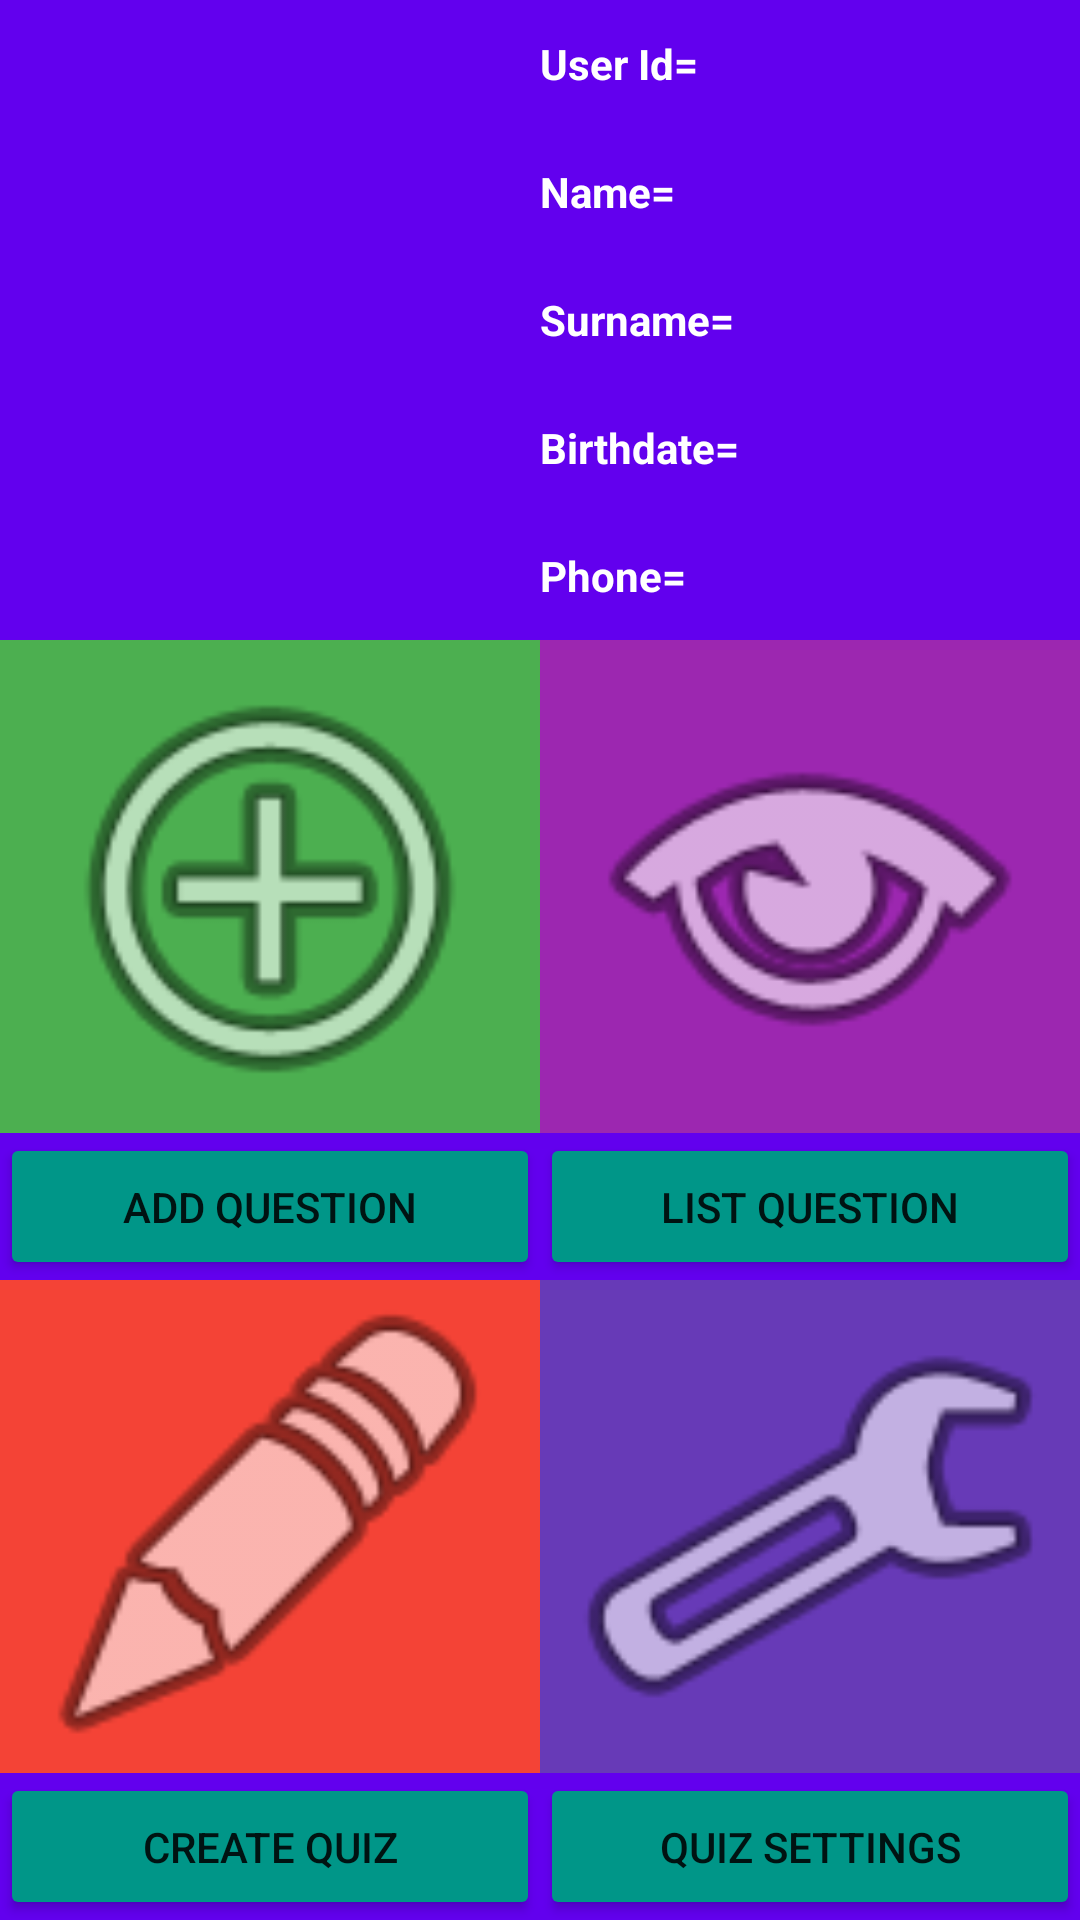

Reconstruct the res/layout file that produces this screen, plus the resources it refers to.
<!-- AndroidManifest.xml: application theme Theme.Odev -->
<!-- res/layout/activity_menu.xml -->
<?xml version="1.0" encoding="utf-8"?>
<LinearLayout xmlns:android="http://schemas.android.com/apk/res/android"
    xmlns:app="http://schemas.android.com/apk/res-auto"
    xmlns:tools="http://schemas.android.com/tools"
    android:layout_width="match_parent"
    android:layout_height="match_parent"
    android:background="@color/purple_500"
    android:orientation="vertical"
    tools:context=".MenuActivity">


    <LinearLayout
        android:layout_width="match_parent"
        android:layout_height="match_parent"
        android:orientation="vertical">

        <LinearLayout
            android:layout_width="match_parent"
            android:layout_height="match_parent"
            android:layout_weight="1"
            android:orientation="horizontal">

            <LinearLayout
                android:layout_width="match_parent"
                android:layout_height="match_parent"
                android:layout_weight="1"
                android:orientation="horizontal">

                <ImageView
                    android:id="@+id/imageViewUserMenu"
                    android:layout_width="wrap_content"
                    android:layout_height="match_parent"
                    android:layout_weight="1"
                    tools:srcCompat="@tools:sample/avatars" />
            </LinearLayout>

            <LinearLayout
                android:layout_width="match_parent"
                android:layout_height="match_parent"
                android:layout_weight="1"
                android:orientation="vertical">

                <LinearLayout
                    android:layout_width="match_parent"
                    android:layout_height="match_parent"
                    android:layout_weight="1"
                    android:orientation="vertical">

                    <TextView
                        android:id="@+id/userIdMenu"
                        android:layout_width="match_parent"
                        android:layout_height="match_parent"
                        android:gravity="center|left"
                        android:text="User Id="
                        android:textColor="@color/white"
                        android:textStyle="bold" />
                </LinearLayout>

                <LinearLayout
                    android:layout_width="match_parent"
                    android:layout_height="match_parent"
                    android:layout_weight="0.5"
                    android:orientation="vertical">

                    <LinearLayout
                        android:layout_width="match_parent"
                        android:layout_height="match_parent"
                        android:layout_weight="1"
                        android:orientation="vertical">

                        <TextView
                            android:id="@+id/nameMenu"
                            android:layout_width="match_parent"
                            android:layout_height="match_parent"
                            android:gravity="center|left"
                            android:text="Name="
                            android:textColor="@color/white"
                            android:textStyle="bold" />
                    </LinearLayout>

                    <LinearLayout
                        android:layout_width="match_parent"
                        android:layout_height="match_parent"
                        android:layout_weight="1"
                        android:orientation="vertical">

                        <TextView
                            android:id="@+id/surnameMenu"
                            android:layout_width="match_parent"
                            android:layout_height="match_parent"
                            android:gravity="center|left"
                            android:text="Surname="
                            android:textColor="@color/white"
                            android:textStyle="bold" />
                    </LinearLayout>

                    <LinearLayout
                        android:layout_width="match_parent"
                        android:layout_height="match_parent"
                        android:layout_weight="1"
                        android:orientation="vertical">

                        <TextView
                            android:id="@+id/birthDateMenu"
                            android:layout_width="match_parent"
                            android:layout_height="match_parent"
                            android:gravity="center|left"
                            android:text="Birthdate="
                            android:textColor="@color/white"
                            android:textStyle="bold" />
                    </LinearLayout>

                </LinearLayout>

                <LinearLayout
                    android:layout_width="match_parent"
                    android:layout_height="match_parent"
                    android:layout_weight="1"
                    android:orientation="vertical">

                    <TextView
                        android:id="@+id/gsmMenu"
                        android:layout_width="match_parent"
                        android:layout_height="match_parent"
                        android:gravity="center|left"
                        android:text="Phone="
                        android:textColor="@color/white"
                        android:textStyle="bold" />
                </LinearLayout>
            </LinearLayout>
        </LinearLayout>

        <LinearLayout
            android:layout_width="match_parent"
            android:layout_height="match_parent"
            android:layout_weight="1"
            android:orientation="horizontal">

            <LinearLayout
                android:layout_width="match_parent"
                android:layout_height="match_parent"
                android:layout_weight="1"
                android:orientation="vertical">

                <LinearLayout
                    android:layout_width="match_parent"
                    android:layout_height="match_parent"
                    android:layout_weight="0.3"
                    android:orientation="vertical">

                    <ImageView
                        android:id="@+id/imageView5"
                        android:layout_width="match_parent"
                        android:layout_height="match_parent"
                        android:background="#4CAF50"
                        app:srcCompat="@android:drawable/ic_menu_add" />
                </LinearLayout>

                <LinearLayout
                    android:layout_width="match_parent"
                    android:layout_height="match_parent"
                    android:layout_weight="1"
                    android:orientation="vertical">

                    <Button
                        android:id="@+id/questionAdd"
                        android:layout_width="match_parent"
                        android:layout_height="match_parent"
                        android:backgroundTint="#009688"
                        android:text="add questıon" />
                </LinearLayout>
            </LinearLayout>

            <LinearLayout
                android:layout_width="match_parent"
                android:layout_height="match_parent"
                android:layout_weight="1"
                android:orientation="vertical">

                <LinearLayout
                    android:layout_width="match_parent"
                    android:layout_height="match_parent"
                    android:layout_weight="0.3"
                    android:orientation="vertical">

                    <ImageView
                        android:id="@+id/imageView4"
                        android:layout_width="match_parent"
                        android:layout_height="match_parent"
                        android:background="#9C27B0"
                        app:srcCompat="@android:drawable/ic_menu_view" />
                </LinearLayout>

                <LinearLayout
                    android:layout_width="match_parent"
                    android:layout_height="match_parent"
                    android:layout_weight="1"
                    android:orientation="vertical">

                    <Button
                        android:id="@+id/questionList"
                        android:layout_width="match_parent"
                        android:layout_height="match_parent"
                        android:backgroundTint="#009688"
                        android:text="lıst questıon" />
                </LinearLayout>
            </LinearLayout>
        </LinearLayout>

        <LinearLayout
            android:layout_width="match_parent"
            android:layout_height="match_parent"
            android:layout_weight="1"
            android:orientation="horizontal">

            <LinearLayout
                android:layout_width="match_parent"
                android:layout_height="match_parent"
                android:layout_weight="1"
                android:orientation="vertical">

                <LinearLayout
                    android:layout_width="match_parent"
                    android:layout_height="match_parent"
                    android:layout_weight="0.3"
                    android:background="#F44336"
                    android:orientation="vertical">

                    <ImageView
                        android:id="@+id/imageView6"
                        android:layout_width="match_parent"
                        android:layout_height="match_parent"
                        app:srcCompat="@android:drawable/ic_menu_edit" />
                </LinearLayout>

                <LinearLayout
                    android:layout_width="match_parent"
                    android:layout_height="match_parent"
                    android:layout_weight="1"
                    android:orientation="vertical">

                    <Button
                        android:id="@+id/examCreate"
                        android:layout_width="match_parent"
                        android:layout_height="match_parent"
                        android:backgroundTint="#009688"
                        android:text="create quız" />
                </LinearLayout>
            </LinearLayout>

            <LinearLayout
                android:layout_width="match_parent"
                android:layout_height="match_parent"
                android:layout_weight="1"
                android:orientation="vertical">

                <LinearLayout
                    android:layout_width="match_parent"
                    android:layout_height="match_parent"
                    android:layout_weight="0.3"
                    android:orientation="vertical">

                    <ImageView
                        android:id="@+id/imageView7"
                        android:layout_width="match_parent"
                        android:layout_height="match_parent"
                        android:background="#673AB7"
                        app:srcCompat="@android:drawable/ic_menu_manage" />
                </LinearLayout>

                <LinearLayout
                    android:layout_width="match_parent"
                    android:layout_height="match_parent"
                    android:layout_weight="1"
                    android:orientation="vertical">

                    <Button
                        android:id="@+id/examSettings"
                        android:layout_width="match_parent"
                        android:layout_height="match_parent"
                        android:backgroundTint="#009688"
                        android:text="quız settıngs" />
                </LinearLayout>
            </LinearLayout>
        </LinearLayout>
    </LinearLayout>

</LinearLayout>
<!-- resources referenced by this layout -->
<resources>
  <style name="Theme.Odev" parent="Theme.MaterialComponents.DayNight.DarkActionBar">
          
          <item name="colorPrimary">@color/purple_500</item>
          <item name="colorPrimaryVariant">@color/purple_700</item>
          <item name="colorOnPrimary">@color/white</item>
          
          <item name="colorSecondary">@color/teal_200</item>
          <item name="colorSecondaryVariant">@color/teal_700</item>
          <item name="colorOnSecondary">@color/black</item>
          
          <item name="android:statusBarColor" tools:targetApi="l">?attr/colorPrimaryVariant</item>
          
      </style>
  <!-- not gathered from this repository: default colours our renderer supplied (Android Studio template values) -->
  <color name="purple_500">#FF6200EE</color>
  <color name="purple_700">#FF3700B3</color>
  <color name="teal_200">#FF03DAC5</color>
  <color name="teal_700">#FF018786</color>
  <color name="black">#FF000000</color>
  <color name="white">#FFFFFFFF</color>
</resources>
